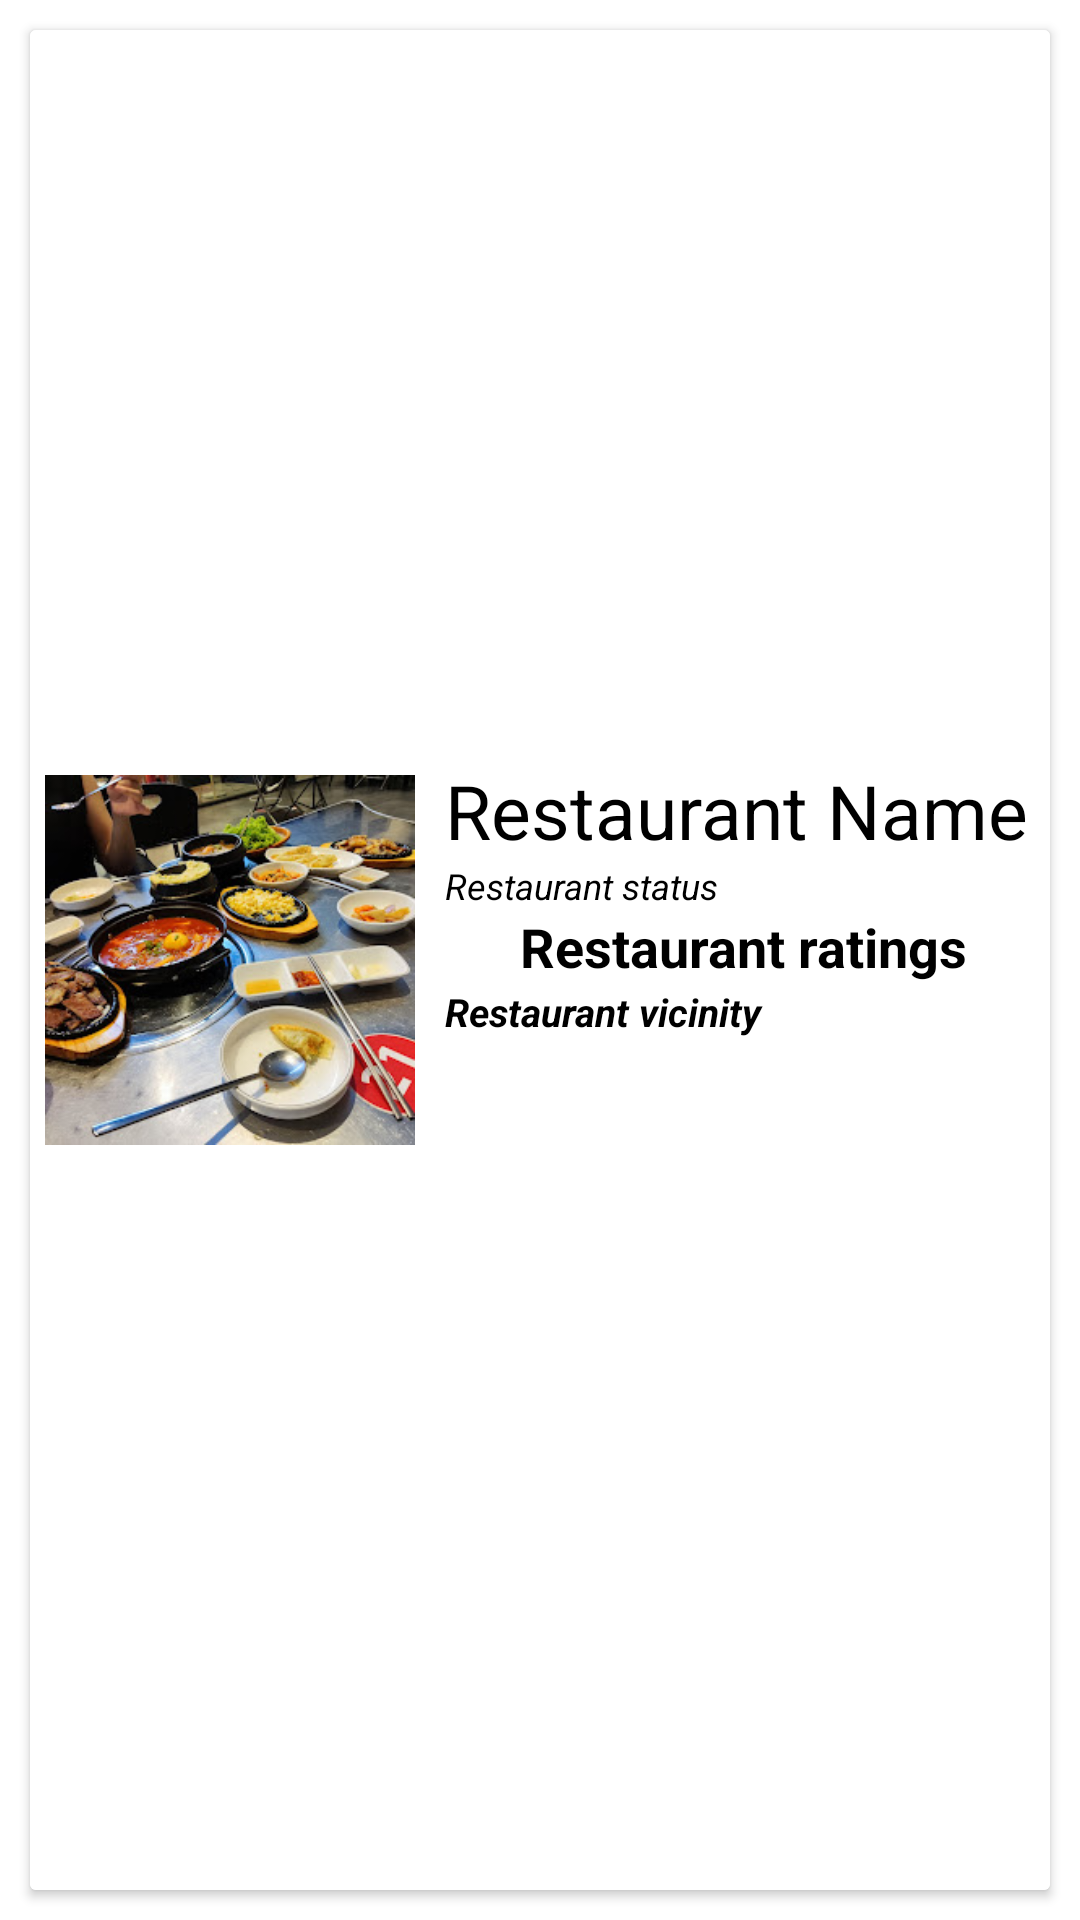

Android layout source for this screen:
<!-- AndroidManifest.xml: application theme Theme.MyApplication -->
<!-- res/layout/favorite_restaurant_item.xml -->
<?xml version="1.0" encoding="utf-8"?>
<androidx.constraintlayout.widget.ConstraintLayout
        xmlns:android="http://schemas.android.com/apk/res/android"
        android:layout_width="match_parent"
        android:layout_height="200dp"
        xmlns:app="http://schemas.android.com/apk/res-auto" >

    <androidx.cardview.widget.CardView
            android:layout_width="match_parent"
            android:layout_height="match_parent"
            android:layout_margin="10dp">

        <androidx.constraintlayout.widget.ConstraintLayout
                android:layout_width="match_parent"
                android:layout_height="match_parent"
                android:id="@+id/restaurantItem"
        >

            <ImageView
                    android:id="@+id/ivThumbnail"
                    android:layout_width="400px"
                    android:layout_height="400px"
                    android:padding="5dp"
                    app:layout_constraintStart_toStartOf="parent"
                    app:layout_constraintTop_toTopOf="parent"
                    app:layout_constraintBottom_toBottomOf="parent"
                    android:src="@drawable/restaurant" />

            <TextView
                    android:id="@+id/tvTitle"
                    android:layout_width="0dp"
                    android:layout_height="wrap_content"
                    android:breakStrategy="simple"
                    android:paddingHorizontal="5dp"
                    android:textColor="@color/black"
                    android:textSize="25sp"
                    app:layout_constraintStart_toEndOf="@id/ivThumbnail"
                    app:layout_constraintTop_toTopOf="@id/ivThumbnail"
                    app:layout_constraintEnd_toEndOf="parent"
                    android:text="Restaurant Name"
            />

            <TextView
                    android:id="@+id/tvBusinessStatus"
                    android:layout_width="0dp"
                    android:layout_height="wrap_content"
                    android:breakStrategy="simple"
                    android:paddingHorizontal="5dp"
                    android:textColor="@color/black"
                    android:textSize="12sp"
                    android:textStyle="italic"
                    app:layout_constraintStart_toEndOf="@id/ivThumbnail"
                    app:layout_constraintTop_toBottomOf="@id/tvTitle"
                    app:layout_constraintEnd_toEndOf="parent"
                    android:text="Restaurant status"
            />

            <ImageView
                    android:id="@+id/ivStar"
                    android:layout_width="25dp"
                    android:layout_height="25dp"
                    android:layout_marginBottom="10dp"
                    android:src="@drawable/baseline_star_rate_black_24dp"
                    app:layout_constraintTop_toBottomOf="@id/tvBusinessStatus"
                    app:layout_constraintStart_toStartOf="@id/tvTitle"
            />

            <TextView
                    android:id="@+id/tvUserRatingsTotal"
                    android:layout_width="0dp"
                    android:layout_height="wrap_content"
                    android:breakStrategy="simple"
                    android:paddingHorizontal="5dp"
                    android:textColor="@color/black"
                    android:textSize="18sp"
                    android:textStyle="bold"
                    app:layout_constraintStart_toEndOf="@id/ivStar"
                    app:layout_constraintTop_toBottomOf="@id/tvBusinessStatus"
                    app:layout_constraintEnd_toEndOf="parent"
                    android:text="Restaurant ratings total"
            />

            <TextView
                    android:id="@+id/tvVicinity"
                    android:layout_width="0dp"
                    android:layout_height="wrap_content"
                    android:breakStrategy="simple"
                    android:paddingHorizontal="5dp"
                    android:textColor="@color/black"
                    android:textSize="13sp"
                    android:textStyle="bold|italic"
                    app:layout_constraintStart_toEndOf="@id/ivThumbnail"
                    app:layout_constraintTop_toBottomOf="@id/ivStar"
                    app:layout_constraintEnd_toEndOf="parent"
                    android:text="Restaurant vicinity"
            />

        </androidx.constraintlayout.widget.ConstraintLayout>
    </androidx.cardview.widget.CardView>
</androidx.constraintlayout.widget.ConstraintLayout>
<!-- resources referenced by this layout -->
<resources>
  <color name="black">#FF000000</color>
  <!-- drawable restaurant: jpg bitmap (drawable, 34757 bytes) -->
  <style name="Theme.MyApplication" parent="Theme.AppCompat.Light.NoActionBar">
          <item name="android:background">#ffffff</item>
      </style>
</resources>
